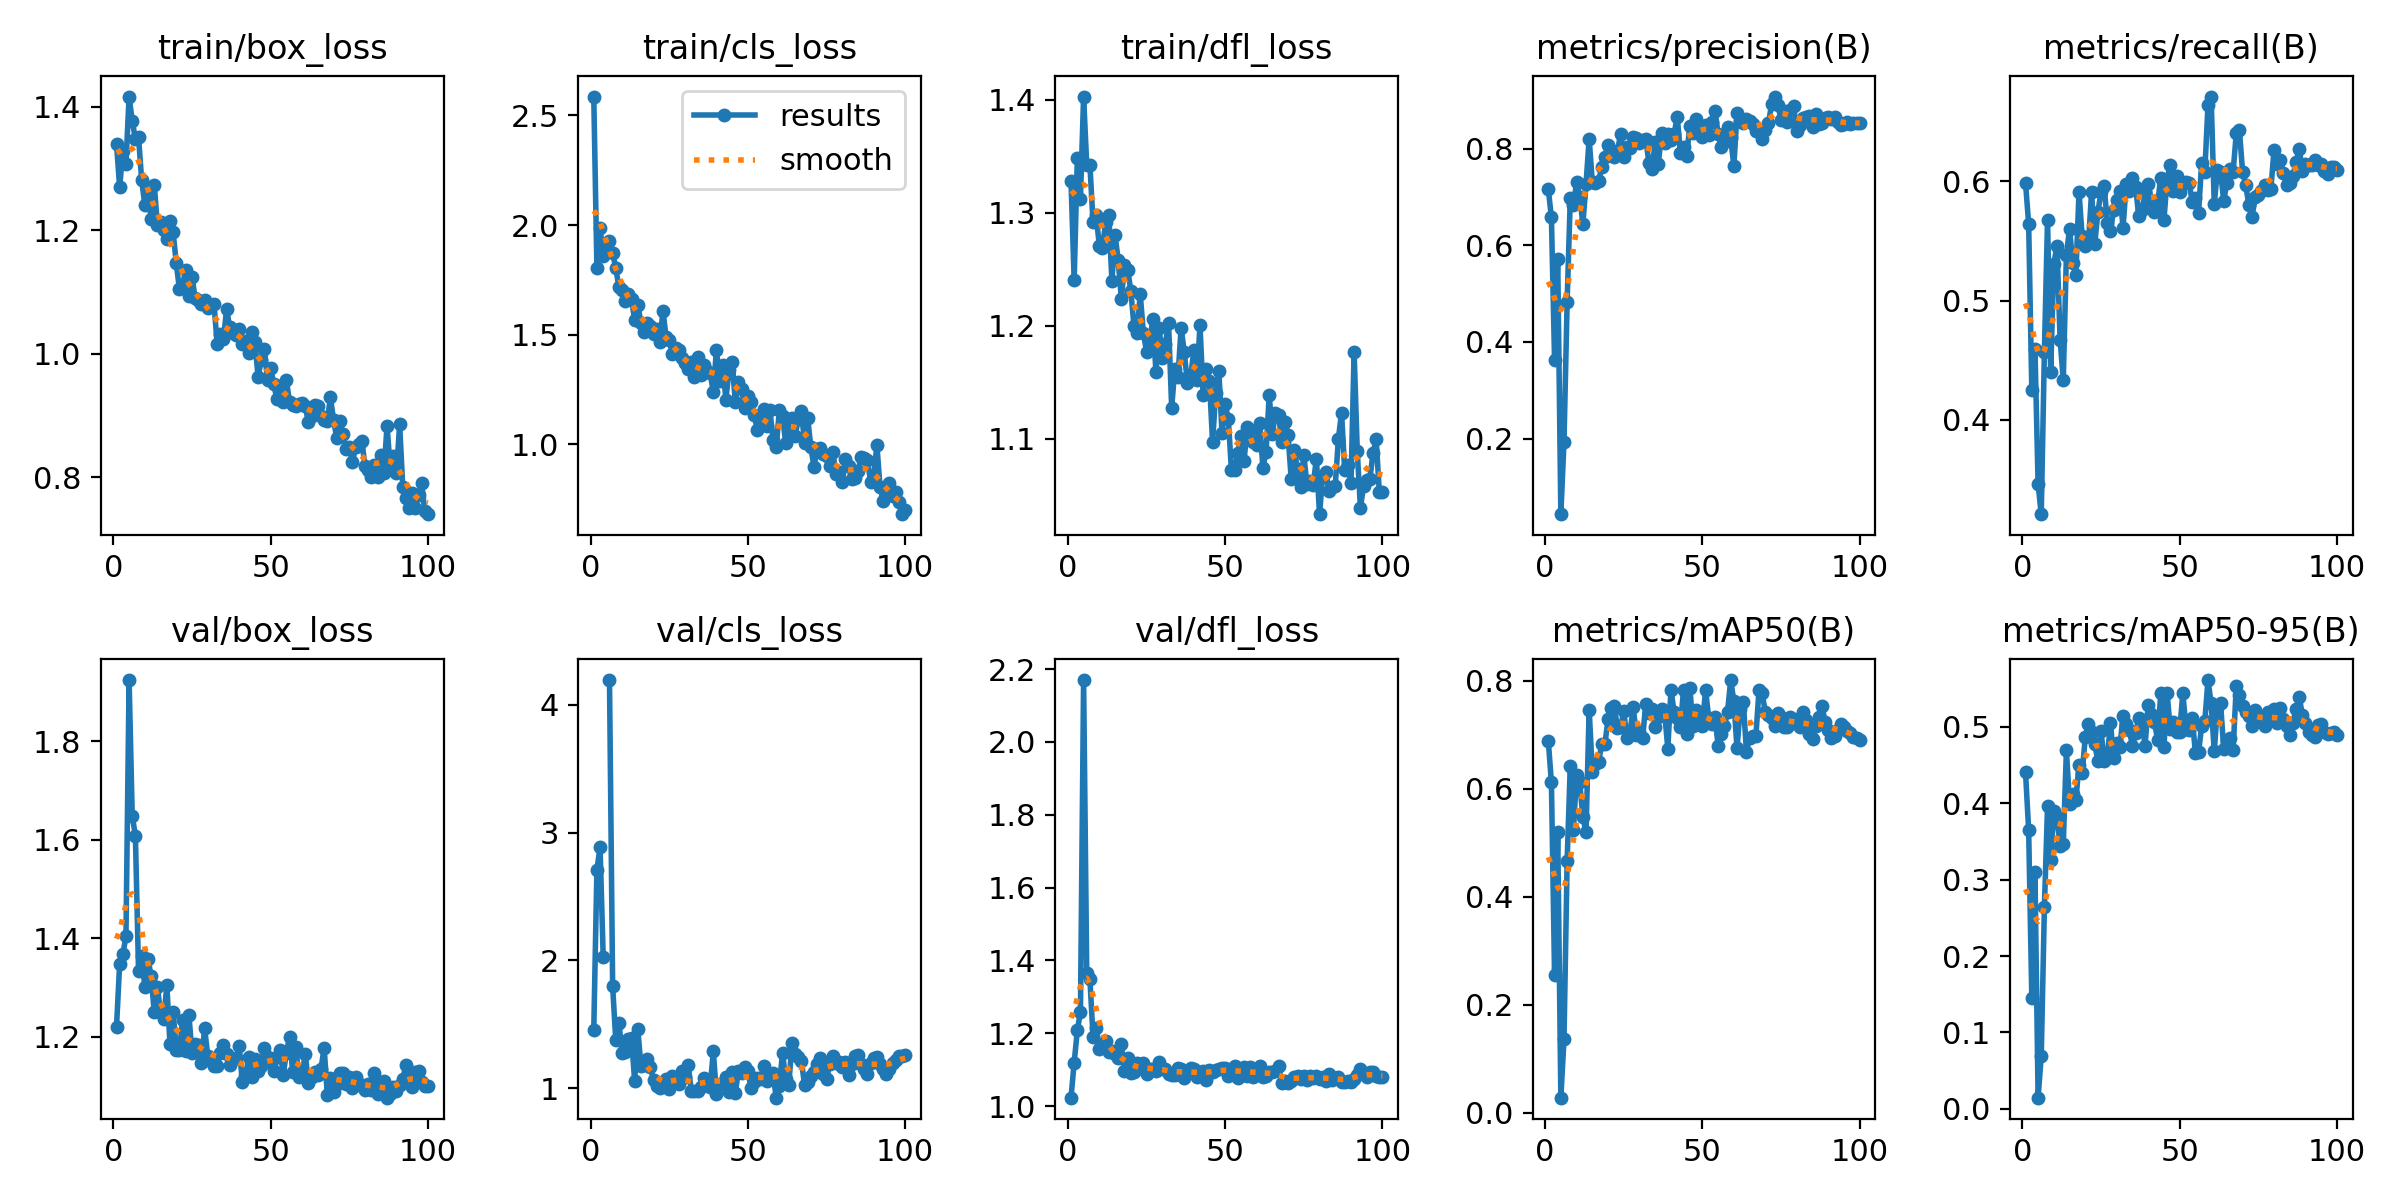

Data behind this chart, as committed beside it:
epoch, time, train/box_loss, train/cls_loss, train/dfl_loss, metrics/precision(B), metrics/recall(B), metrics/mAP50(B), metrics/mAP50-95(B), val/box_loss, val/cls_loss, val/dfl_loss, lr/pg0, lr/pg1, lr/pg2
1, 13.88, 1.341, 2.586, 1.328, 0.7161, 0.5988, 0.689, 0.4406, 1.22, 1.455, 1.023, 0.00042, 0.00042, 0.00042
2, 25.03, 1.27, 1.806, 1.24, 0.6579, 0.5645, 0.6116, 0.3647, 1.348, 2.711, 1.119, 0.0008515, 0.0008515, 0.0008515
3, 35.74, 1.329, 1.987, 1.348, 0.3635, 0.4248, 0.2557, 0.1453, 1.367, 2.886, 1.208, 0.001274, 0.001274, 0.001274
4, 47.33, 1.308, 1.859, 1.312, 0.5721, 0.4597, 0.5202, 0.3094, 1.403, 2.028, 1.258, 0.001688, 0.001688, 0.001688
5, 59.67, 1.417, 1.91, 1.403, 0.04359, 0.346, 0.0278, 0.01453, 1.924, inf, 2.17, 0.001921, 0.001921, 0.001921
6, 71.22, 1.377, 1.929, 1.342, 0.1937, 0.3209, 0.136, 0.06934, 1.648, 4.194, 1.365, 0.001901, 0.001901, 0.001901
7, 80.93, 1.349, 1.875, 1.342, 0.4836, 0.457, 0.4665, 0.264, 1.608, 1.798, 1.35, 0.001881, 0.001881, 0.001881
8, 92.35, 1.351, 1.803, 1.291, 0.6974, 0.5679, 0.6423, 0.396, 1.333, 1.374, 1.19, 0.001861, 0.001861, 0.001861
9, 103.7, 1.281, 1.717, 1.297, 0.6837, 0.4405, 0.5232, 0.3259, 1.363, 1.511, 1.214, 0.001842, 0.001842, 0.001842
10, 114.9, 1.241, 1.705, 1.271, 0.7301, 0.5308, 0.6254, 0.39, 1.301, 1.277, 1.157, 0.001822, 0.001822, 0.001822
11, 124.6, 1.269, 1.652, 1.269, 0.7004, 0.546, 0.6117, 0.3817, 1.358, 1.282, 1.166, 0.001802, 0.001802, 0.001802
12, 135.9, 1.218, 1.685, 1.292, 0.644, 0.4671, 0.547, 0.344, 1.322, 1.387, 1.178, 0.001782, 0.001782, 0.001782
13, 147.2, 1.274, 1.662, 1.298, 0.7263, 0.4335, 0.5202, 0.3463, 1.25, 1.394, 1.15, 0.001762, 0.001762, 0.001762
14, 158.6, 1.209, 1.567, 1.24, 0.8204, 0.5387, 0.7466, 0.4693, 1.301, 1.056, 1.152, 0.001743, 0.001743, 0.001743
15, 168.4, 1.214, 1.636, 1.28, 0.7309, 0.5602, 0.6307, 0.3986, 1.247, 1.462, 1.143, 0.001723, 0.001723, 0.001723
16, 179.1, 1.201, 1.555, 1.258, 0.7289, 0.5316, 0.6457, 0.4126, 1.235, 1.172, 1.133, 0.001703, 0.001703, 0.001703
17, 190, 1.186, 1.514, 1.224, 0.7331, 0.5215, 0.6498, 0.4041, 1.304, 1.182, 1.169, 0.001683, 0.001683, 0.001683
18, 201, 1.216, 1.552, 1.253, 0.7611, 0.5911, 0.6824, 0.4502, 1.184, 1.233, 1.096, 0.001663, 0.001663, 0.001663
19, 210.4, 1.197, 1.542, 1.25, 0.7833, 0.5541, 0.6824, 0.4391, 1.25, 1.168, 1.131, 0.001644, 0.001644, 0.001644
20, 221.5, 1.147, 1.502, 1.231, 0.8067, 0.5458, 0.7284, 0.4867, 1.173, 1.062, 1.091, 0.001624, 0.001624, 0.001624
21, 232.6, 1.105, 1.524, 1.2, 0.7868, 0.548, 0.7495, 0.5042, 1.172, 1.017, 1.093, 0.001604, 0.001604, 0.001604
22, 243.5, 1.112, 1.469, 1.193, 0.7834, 0.591, 0.7534, 0.4938, 1.233, 1, 1.118, 0.001584, 0.001584, 0.001584
23, 253.2, 1.136, 1.61, 1.228, 0.7944, 0.5473, 0.7115, 0.477, 1.171, 1.027, 1.106, 0.001564, 0.001564, 0.001564
24, 264.1, 1.093, 1.488, 1.194, 0.831, 0.574, 0.7144, 0.4557, 1.244, 1.071, 1.119, 0.001545, 0.001545, 0.001545
25, 275.1, 1.125, 1.475, 1.177, 0.7829, 0.5915, 0.7435, 0.4948, 1.167, 0.9953, 1.089, 0.001525, 0.001525, 0.001525
26, 285.6, 1.09, 1.411, 1.185, 0.803, 0.596, 0.6941, 0.455, 1.185, 1.098, 1.101, 0.001505, 0.001505, 0.001505
27, 295.8, 1.087, 1.439, 1.206, 0.8003, 0.5654, 0.7043, 0.4594, 1.184, 1.055, 1.101, 0.001485, 0.001485, 0.001485
28, 307.1, 1.081, 1.429, 1.159, 0.8234, 0.5587, 0.7505, 0.5052, 1.145, 1.032, 1.097, 0.001465, 0.001465, 0.001465
29, 317.9, 1.087, 1.393, 1.198, 0.822, 0.5758, 0.7003, 0.4586, 1.217, 1.134, 1.121, 0.001446, 0.001446, 0.001446
30, 328.1, 1.075, 1.372, 1.172, 0.8111, 0.5845, 0.7057, 0.4787, 1.161, 1.088, 1.101, 0.001426, 0.001426, 0.001426
31, 338.2, 1.08, 1.342, 1.184, 0.8173, 0.5917, 0.6943, 0.4737, 1.149, 1.182, 1.102, 0.001406, 0.001406, 0.001406
32, 349.4, 1.08, 1.378, 1.203, 0.8199, 0.5609, 0.7574, 0.5144, 1.141, 0.9825, 1.089, 0.001386, 0.001386, 0.001386
33, 360.5, 1.016, 1.308, 1.127, 0.7706, 0.5981, 0.7404, 0.5033, 1.14, 0.9816, 1.087, 0.001366, 0.001366, 0.001366
34, 370.1, 1.032, 1.399, 1.162, 0.7581, 0.5917, 0.7482, 0.4955, 1.167, 0.9782, 1.086, 0.001347, 0.001347, 0.001347
35, 380.8, 1.024, 1.317, 1.154, 0.8144, 0.6031, 0.7141, 0.4754, 1.184, 1.014, 1.106, 0.001327, 0.001327, 0.001327
36, 391.9, 1.073, 1.36, 1.198, 0.7686, 0.5953, 0.7323, 0.4918, 1.164, 1.079, 1.103, 0.001307, 0.001307, 0.001307
37, 402.8, 1.043, 1.333, 1.177, 0.8328, 0.5709, 0.7477, 0.5118, 1.141, 1.028, 1.078, 0.001287, 0.001287, 0.001287
38, 412.6, 1.033, 1.327, 1.15, 0.8105, 0.5759, 0.7407, 0.5079, 1.155, 1.007, 1.092, 0.001267, 0.001267, 0.001267
39, 423.7, 1.03, 1.237, 1.153, 0.8299, 0.591, 0.6742, 0.4751, 1.156, 1.288, 1.105, 0.001248, 0.001248, 0.001248
40, 434.7, 1.041, 1.433, 1.178, 0.8178, 0.5982, 0.7824, 0.5286, 1.18, 0.9584, 1.101, 0.001228, 0.001228, 0.001228
41, 445.5, 1.016, 1.29, 1.152, 0.8306, 0.5833, 0.7424, 0.5163, 1.107, 1.033, 1.081, 0.001208, 0.001208, 0.001208
42, 455.4, 1.021, 1.361, 1.201, 0.8655, 0.5745, 0.7302, 0.5059, 1.12, 1.035, 1.093, 0.001188, 0.001188, 0.001188
43, 466.6, 1.001, 1.204, 1.139, 0.7913, 0.5817, 0.7135, 0.4828, 1.158, 1.087, 1.097, 0.001168, 0.001168, 0.001168
44, 477.9, 1.035, 1.339, 1.162, 0.8042, 0.6032, 0.7835, 0.544, 1.118, 0.9738, 1.072, 0.001149, 0.001149, 0.001149
45, 488.4, 1.02, 1.376, 1.151, 0.785, 0.5676, 0.7003, 0.4738, 1.154, 1.124, 1.099, 0.001129, 0.001129, 0.001129
46, 498.8, 0.9626, 1.192, 1.097, 0.8467, 0.6017, 0.7864, 0.5447, 1.129, 0.9647, 1.093, 0.001109, 0.001109, 0.001109
47, 509.9, 0.9901, 1.285, 1.141, 0.832, 0.6137, 0.7168, 0.4976, 1.141, 1.139, 1.1, 0.001089, 0.001089, 0.001089
48, 521.1, 1.009, 1.253, 1.16, 0.8604, 0.5917, 0.7451, 0.5065, 1.178, 1.123, 1.101, 0.001069, 0.001069, 0.001069
49, 531.8, 0.9573, 1.166, 1.105, 0.8403, 0.6046, 0.7207, 0.4936, 1.159, 1.165, 1.106, 0.00105, 0.00105, 0.00105
50, 542.3, 0.9778, 1.221, 1.131, 0.8247, 0.591, 0.7159, 0.4933, 1.145, 1.134, 1.105, 0.00103, 0.00103, 0.00103
51, 553, 0.9506, 1.196, 1.117, 0.8495, 0.5986, 0.7823, 0.5445, 1.131, 1, 1.084, 0.00101, 0.00101, 0.00101
52, 564.3, 0.9264, 1.135, 1.072, 0.8275, 0.5996, 0.7314, 0.4995, 1.158, 1.047, 1.103, 0.0009902, 0.0009902, 0.0009902
53, 574.4, 0.9482, 1.067, 1.072, 0.8557, 0.599, 0.719, 0.4961, 1.172, 1.08, 1.11, 0.0009704, 0.0009704, 0.0009704
54, 585, 0.9219, 1.083, 1.087, 0.8774, 0.5831, 0.7326, 0.5114, 1.122, 1.074, 1.077, 0.0009506, 0.0009506, 0.0009506
55, 596.4, 0.9574, 1.163, 1.102, 0.8298, 0.586, 0.6798, 0.4664, 1.167, 1.174, 1.099, 0.0009308, 0.0009308, 0.0009308
56, 607.5, 0.9221, 1.085, 1.08, 0.8039, 0.5738, 0.7009, 0.4668, 1.199, 1.059, 1.108, 0.000911, 0.000911, 0.000911
57, 617.9, 0.9175, 1.155, 1.11, 0.8137, 0.6153, 0.7165, 0.5009, 1.128, 1.1, 1.083, 0.0008912, 0.0008912, 0.0008912
58, 629.1, 0.9161, 1.022, 1.107, 0.8442, 0.6082, 0.7421, 0.5072, 1.178, 1.116, 1.107, 0.0008714, 0.0008714, 0.0008714
59, 640.2, 0.9182, 0.988, 1.097, 0.8211, 0.6639, 0.8011, 0.5613, 1.118, 0.9266, 1.081, 0.0008516, 0.0008516, 0.0008516
60, 651.5, 0.921, 1.157, 1.094, 0.7636, 0.6712, 0.7616, 0.5313, 1.122, 1.019, 1.089, 0.0008318, 0.0008318, 0.0008318
... 40 more rows
